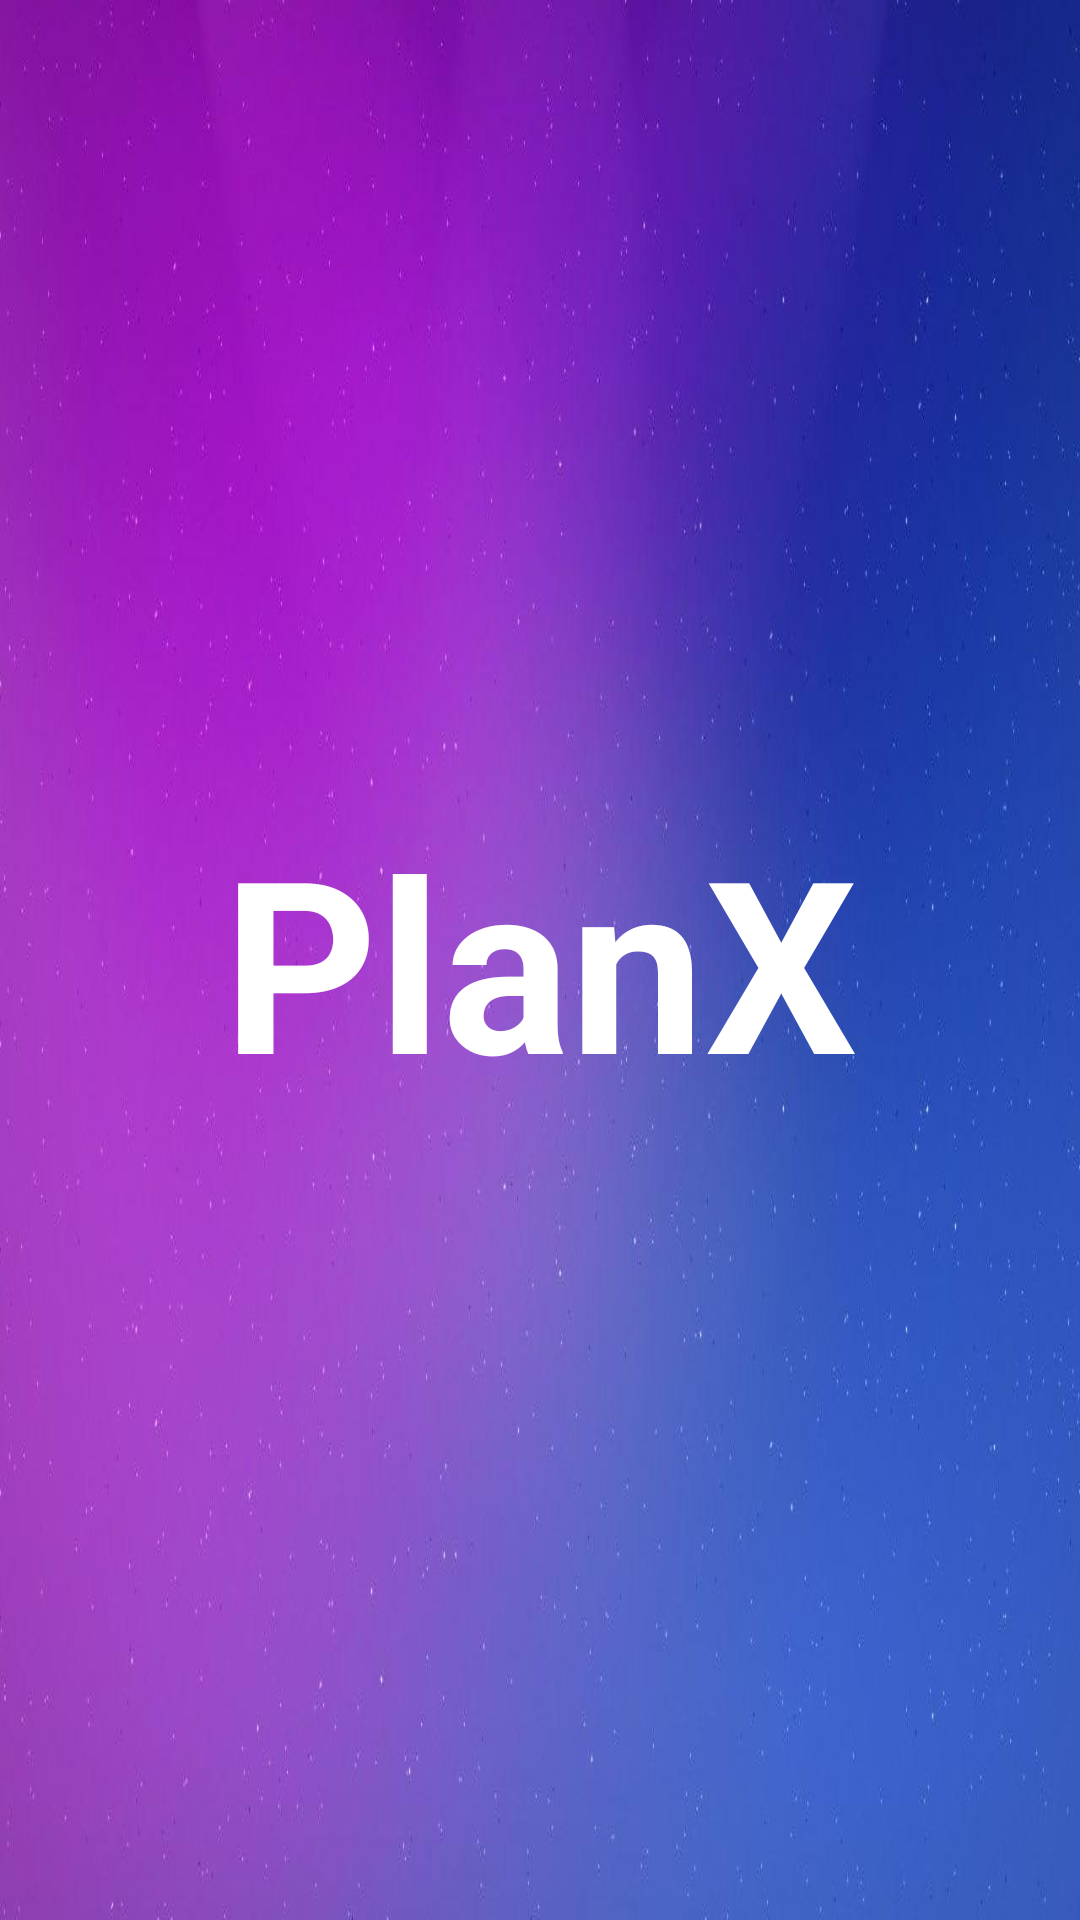

Reconstruct the res/layout file that produces this screen, plus the resources it refers to.
<!-- AndroidManifest.xml: application theme Theme.PowerPlaner -->
<!-- res/layout/activity_splashscreen.xml -->
<?xml version="1.0" encoding="utf-8"?>
<LinearLayout xmlns:android="http://schemas.android.com/apk/res/android"
    xmlns:app="http://schemas.android.com/apk/res-auto"
    xmlns:tools="http://schemas.android.com/tools"
    android:layout_width="match_parent"
    android:layout_height="match_parent"
    android:gravity="center"
    android:background="@drawable/splashscreen"
    tools:context=".Activities.Splashscreen">
    <TextView
        android:id="@+id/tv_app_name"
        android:layout_width="match_parent"
        android:layout_height="wrap_content"
        android:gravity="center"
        android:text="@string/app_name"
        android:textColor="@android:color/white"
        android:textStyle="bold"
        android:textSize="@dimen/splash_screen_title_text_size"/>

</LinearLayout>
<!-- resources referenced by this layout -->
<resources>
  <dimen name="splash_screen_title_text_size">80sp</dimen>
  <!-- drawable splashscreen: png bitmap (drawable, 386711 bytes) -->
  <string name="app_name">PlanX</string>
  <style name="Theme.PowerPlaner" parent="Theme.AppCompat.DayNight.NoActionBar">
          
          <item name="colorPrimary">@color/purple_200</item>
          <item name="colorPrimaryVariant">@color/purple_700</item>
          <item name="colorOnPrimary">@color/black</item>
          
          <item name="colorSecondary">@color/teal_200</item>
          <item name="colorSecondaryVariant">@color/teal_200</item>
          <item name="colorOnSecondary">@color/black</item>
          
          <item name="android:statusBarColor" tools:targetApi="l">?attr/colorPrimaryVariant</item>
          
      </style>
  <color name="purple_200">#FFBB86FC</color>
  <color name="purple_700">#FF3700B3</color>
  <color name="black">#FF000000</color>
  <color name="teal_200">#FF03DAC5</color>
</resources>
